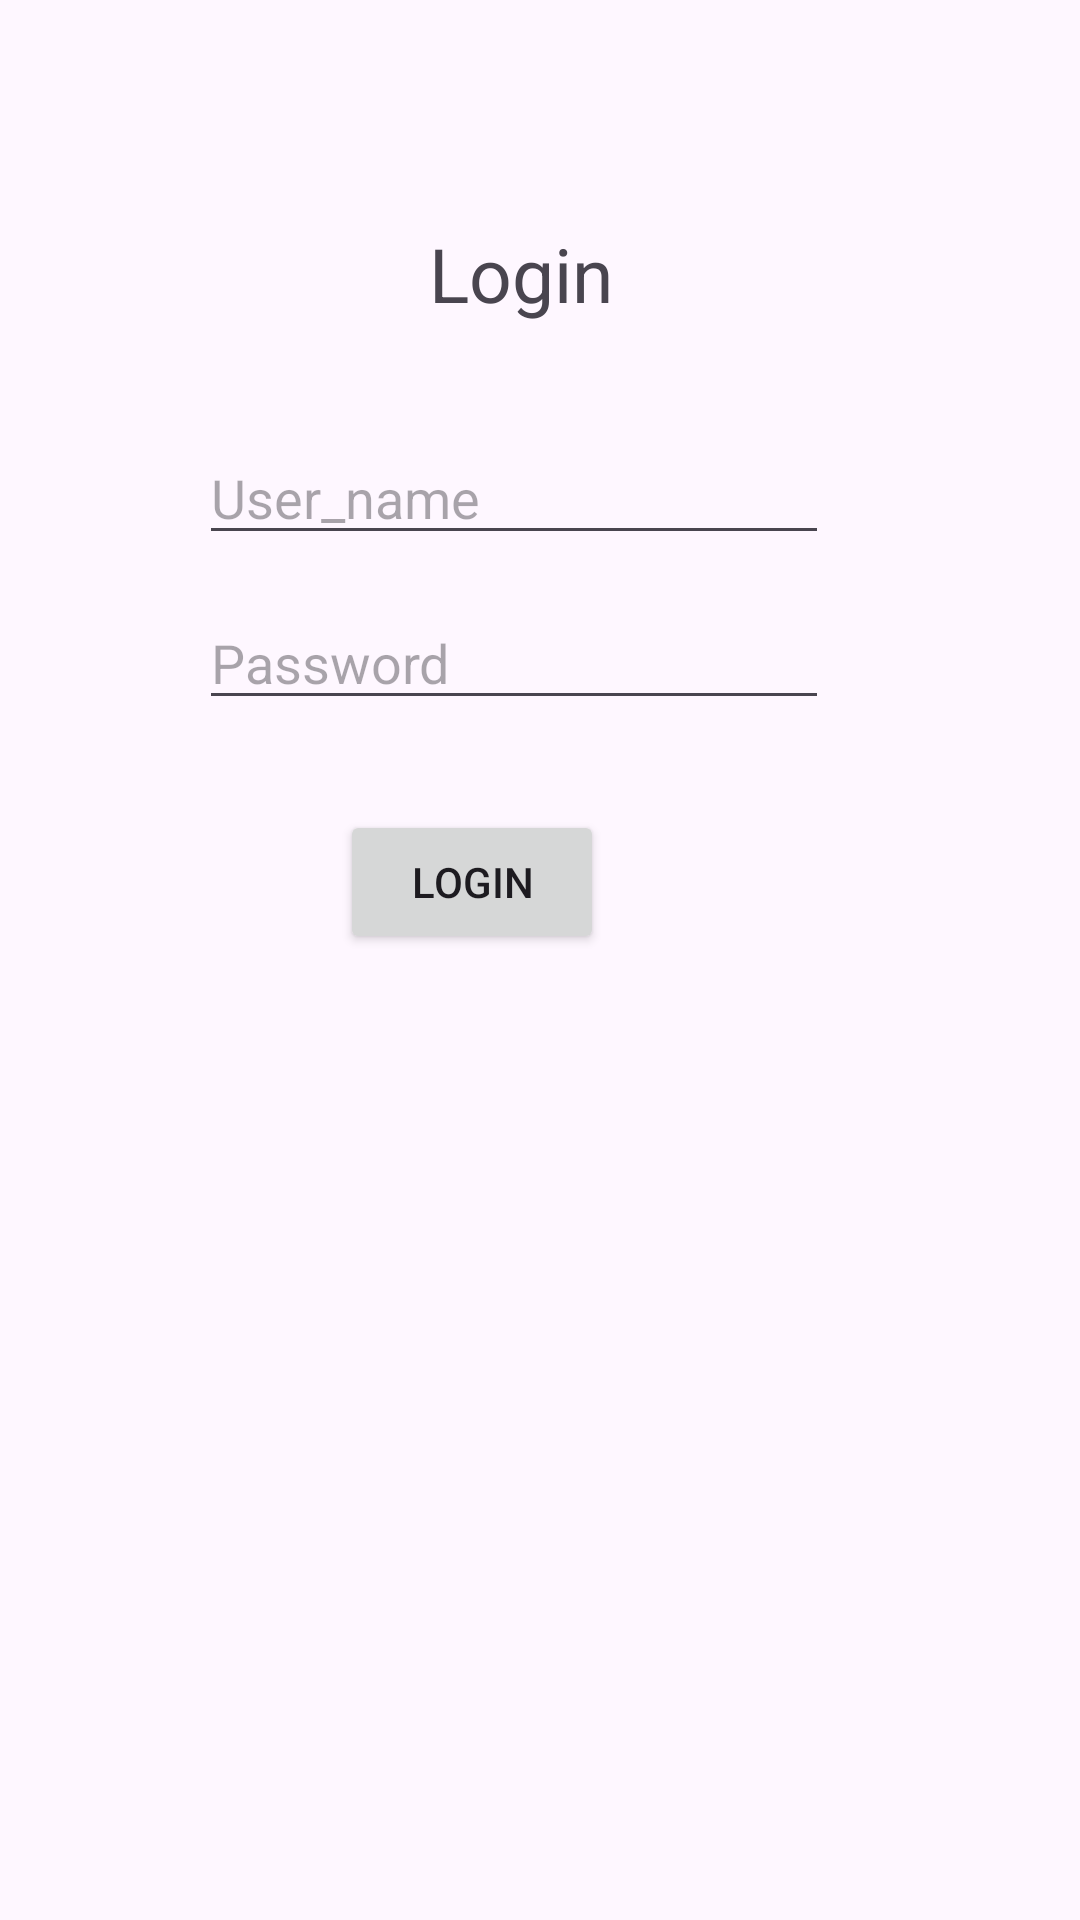

Reconstruct the res/layout file that produces this screen, plus the resources it refers to.
<!-- AndroidManifest.xml: application theme Theme.Foodiehub -->
<!-- res/layout/activity_login_page.xml -->
<?xml version="1.0" encoding="utf-8"?>
<androidx.constraintlayout.widget.ConstraintLayout xmlns:android="http://schemas.android.com/apk/res/android"
    xmlns:app="http://schemas.android.com/apk/res-auto"
    xmlns:tools="http://schemas.android.com/tools"
    android:layout_width="match_parent"
    android:layout_height="match_parent"
    tools:context="LoginPage"

    >

    <EditText
        android:id="@+id/username"
        android:layout_width="wrap_content"
        android:layout_height="wrap_content"
        android:ems="10"
        android:hint="User_name"
        android:inputType="text"
        app:layout_constraintBottom_toBottomOf="parent"
        app:layout_constraintEnd_toEndOf="parent"
        app:layout_constraintHorizontal_bias="0.442"
        app:layout_constraintStart_toStartOf="parent"
        app:layout_constraintTop_toTopOf="parent"
        app:layout_constraintVertical_bias="0.24" />

    <TextView
        android:id="@+id/textView2"
        android:layout_width="217dp"
        android:layout_height="46dp"
        android:gravity="center"
        android:text="Login"
        android:textSize="25dp"
        app:layout_constraintBottom_toBottomOf="parent"
        app:layout_constraintEnd_toEndOf="parent"
        app:layout_constraintHorizontal_bias="0.458"
        app:layout_constraintStart_toStartOf="parent"
        app:layout_constraintTop_toTopOf="parent"
        app:layout_constraintVertical_bias="0.115" />

    <EditText
        android:id="@+id/password"
        android:layout_width="wrap_content"
        android:layout_height="wrap_content"
        android:ems="10"
        android:hint="Password"
        android:inputType="textPassword"
        app:layout_constraintBottom_toBottomOf="parent"
        app:layout_constraintEnd_toEndOf="parent"
        app:layout_constraintHorizontal_bias="0.442"
        app:layout_constraintStart_toStartOf="parent"
        app:layout_constraintTop_toTopOf="parent"
        app:layout_constraintVertical_bias="0.332" />

    <Button
        android:id="@+id/button"
        android:layout_width="wrap_content"
        android:layout_height="wrap_content"
        android:text="Login"
        app:layout_constraintBottom_toBottomOf="parent"
        app:layout_constraintEnd_toEndOf="parent"
        app:layout_constraintHorizontal_bias="0.417"
        app:layout_constraintStart_toStartOf="parent"
        app:layout_constraintTop_toTopOf="parent"
        app:layout_constraintVertical_bias="0.456" />

    <ImageView
        android:id="@+id/imageView"
        android:layout_width="177dp"
        android:layout_height="182dp"
        app:layout_constraintBottom_toBottomOf="parent"
        app:layout_constraintEnd_toEndOf="parent"
        app:layout_constraintHorizontal_bias="0.457"
        app:layout_constraintStart_toStartOf="parent"
        app:layout_constraintTop_toTopOf="parent"
        app:layout_constraintVertical_bias="0.739"
        app:srcCompat="@drawable/mylogo" />
</androidx.constraintlayout.widget.ConstraintLayout>
<!-- resources referenced by this layout -->
<resources>
  <style name="Theme.Foodiehub" parent="Base.Theme.Foodiehub" />
  <style name="Base.Theme.Foodiehub" parent="Theme.Material3.DayNight.NoActionBar">
          
          
      </style>
</resources>
